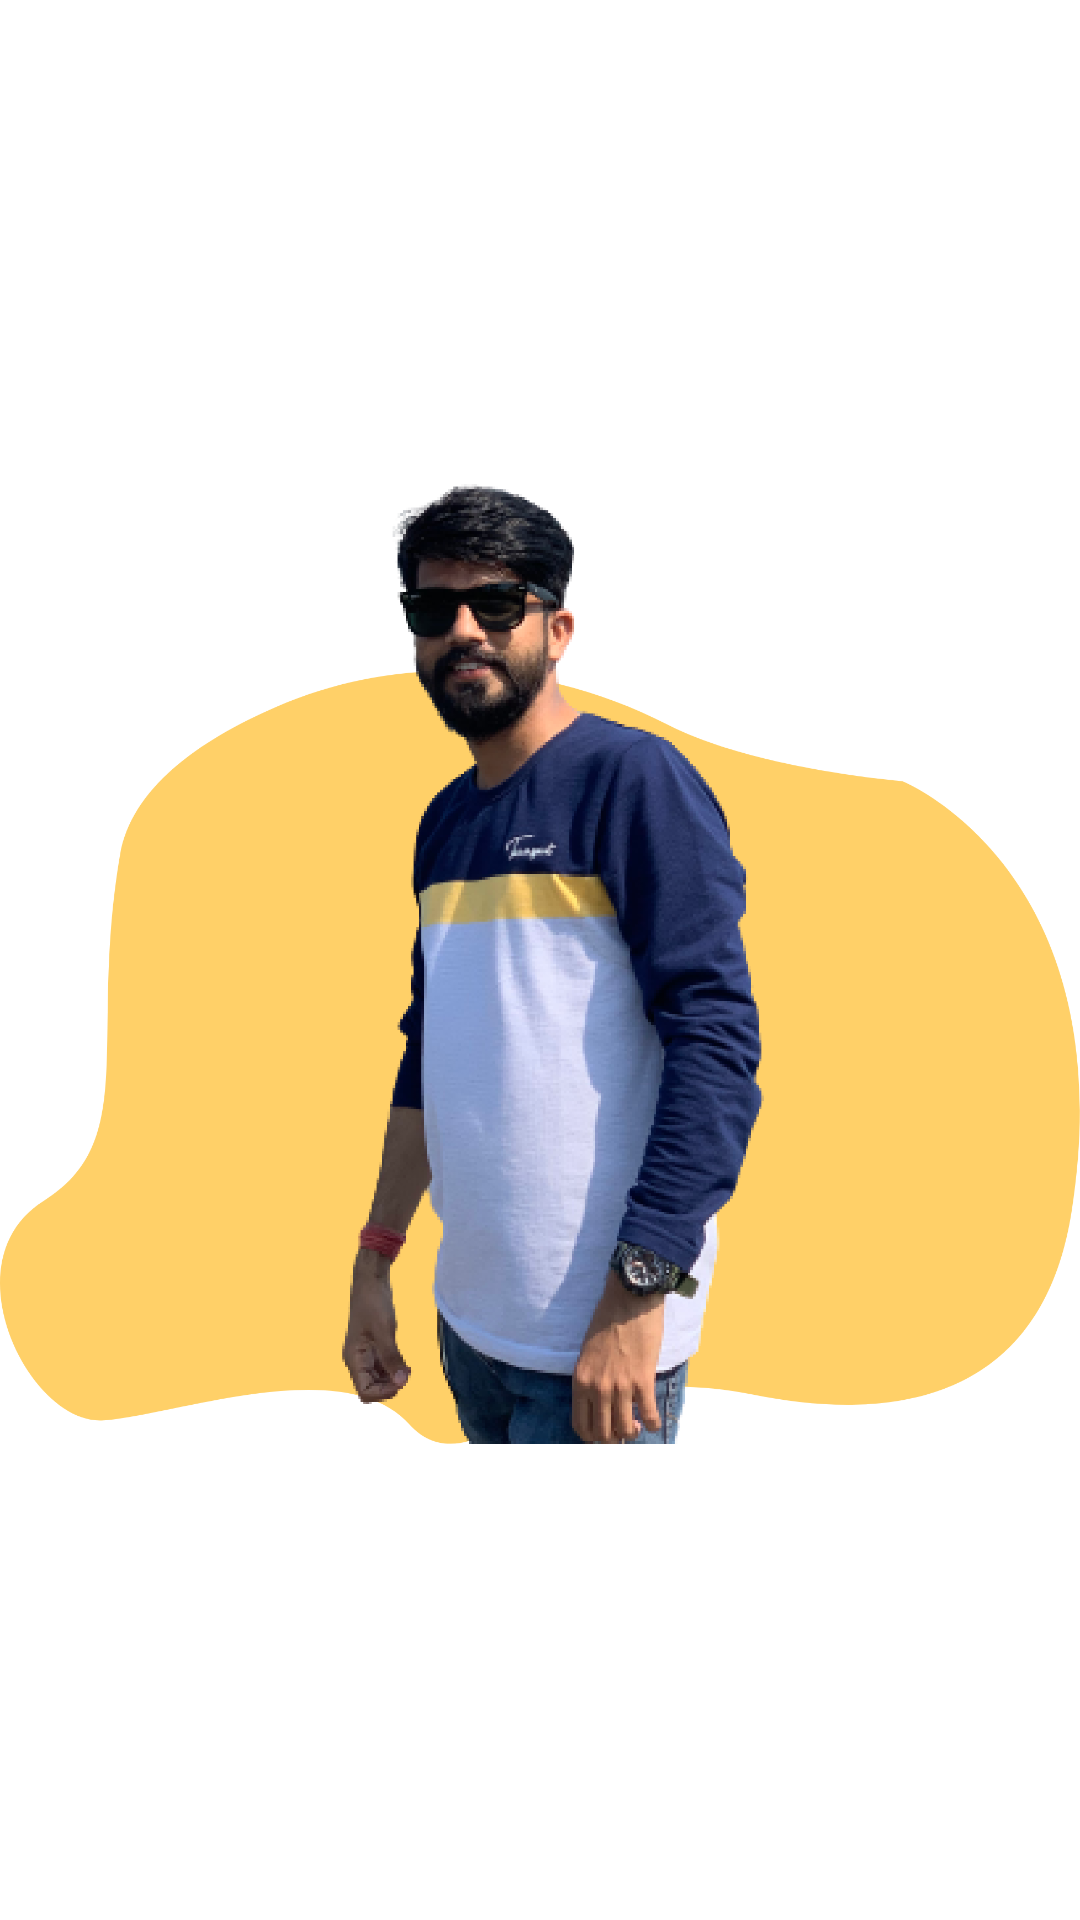

Layout XML and referenced resources for this Android screen:
<!-- AndroidManifest.xml: application theme Theme.JetpackNavigationDemo -->
<!-- res/layout/fragment_splash.xml -->
<?xml version="1.0" encoding="utf-8"?>
<layout xmlns:android="http://schemas.android.com/apk/res/android"
    xmlns:tools="http://schemas.android.com/tools">

    <data>

    </data>

    <FrameLayout
        android:layout_width="match_parent"
        android:layout_height="match_parent"
        tools:context=".ui.splash.SplashFragment">

        <ImageView
            android:id="@+id/img_logo"
            android:layout_width="wrap_content"
            android:layout_height="wrap_content"
            android:contentDescription="@string/img_logo"
            android:gravity="center"
            android:src="@drawable/img_logo" />

    </FrameLayout>
</layout>
<!-- resources referenced by this layout -->
<resources>
  <!-- drawable img_logo: png bitmap (drawable, 259742 bytes) -->
  <style name="Theme.JetpackNavigationDemo" parent="Theme.MaterialComponents.DayNight.NoActionBar">
          
          <item name="colorPrimary">@color/purple_500</item>
          <item name="colorPrimaryVariant">@color/purple_700</item>
          <item name="colorOnPrimary">@color/white</item>
          
          <item name="colorSecondary">@color/teal_200</item>
          <item name="colorSecondaryVariant">@color/teal_700</item>
          <item name="colorOnSecondary">@color/black</item>
          
          <item name="android:statusBarColor">?attr/colorPrimaryVariant</item>
          
          <item name="android:windowDisablePreview">true</item>
          <item name="android:windowIsTranslucent">true</item>
      </style>
  <color name="purple_500">#FF6200EE</color>
  <color name="purple_700">#FF3700B3</color>
  <color name="white">#FFFFFFFF</color>
  <color name="teal_200">#FF03DAC5</color>
  <color name="teal_700">#FF018786</color>
  <color name="black">#FF000000</color>
</resources>
